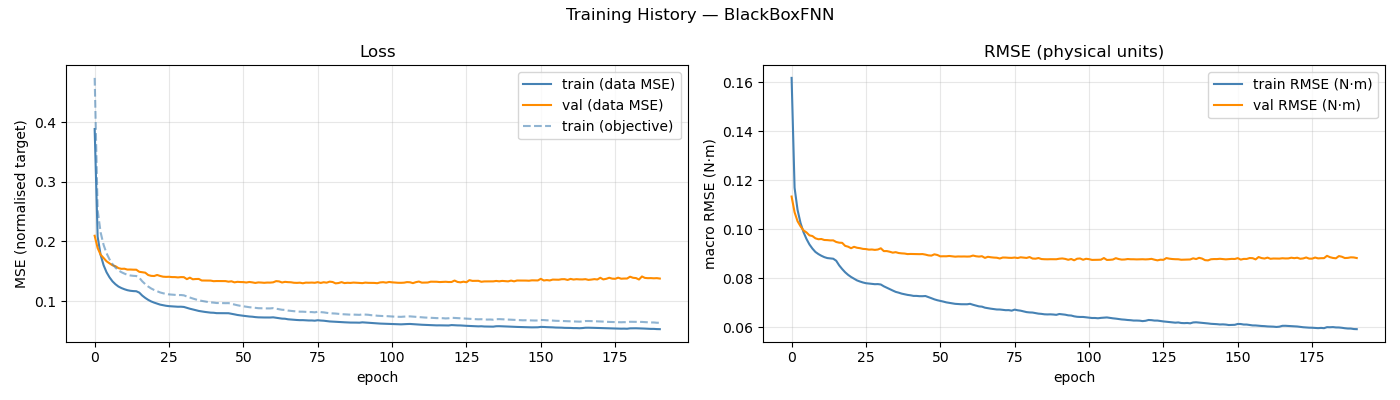

Source data for this figure (header and first rows):
epoch, train_loss, val_loss, train_rmse, val_rmse, train_loss_obj
1, 0.3885, 0.2095, 0.1617, 0.1133, 0.4742
2, 0.2081, 0.189, 0.1169, 0.1069, 0.2524
3, 0.1774, 0.1778, 0.1079, 0.1032, 0.2153
4, 0.1602, 0.1722, 0.1025, 0.1012, 0.1943
5, 0.1483, 0.1667, 0.0988, 0.09951, 0.1802
6, 0.1398, 0.1632, 0.09602, 0.09869, 0.17
7, 0.1331, 0.16, 0.09377, 0.09748, 0.162
8, 0.1282, 0.1585, 0.09209, 0.09721, 0.1561
9, 0.1244, 0.1553, 0.09072, 0.09628, 0.1514
10, 0.1218, 0.1541, 0.08986, 0.0959, 0.1484
11, 0.1199, 0.1543, 0.08916, 0.096, 0.1461
12, 0.1183, 0.1528, 0.0886, 0.0956, 0.1441
13, 0.1173, 0.1529, 0.08822, 0.09555, 0.1429
14, 0.1168, 0.1527, 0.08808, 0.09542, 0.1424
15, 0.1165, 0.1526, 0.08795, 0.09544, 0.142
16, 0.1142, 0.1491, 0.08712, 0.09478, 0.1392
17, 0.1092, 0.1484, 0.08523, 0.0945, 0.1331
18, 0.1054, 0.1476, 0.08375, 0.09443, 0.1285
19, 0.102, 0.1437, 0.08243, 0.0932, 0.1244
20, 0.0994, 0.1423, 0.08137, 0.09286, 0.1211
21, 0.09743, 0.142, 0.0805, 0.09223, 0.1186
22, 0.09579, 0.1438, 0.07982, 0.09281, 0.1166
23, 0.09408, 0.1421, 0.0791, 0.09242, 0.1145
24, 0.09306, 0.1409, 0.07864, 0.09225, 0.1131
25, 0.09213, 0.1406, 0.07826, 0.09196, 0.1121
26, 0.0915, 0.1408, 0.07796, 0.09188, 0.1112
27, 0.0912, 0.1402, 0.07783, 0.09166, 0.1108
28, 0.09079, 0.1402, 0.07766, 0.09172, 0.1104
29, 0.09051, 0.1397, 0.07756, 0.09156, 0.11
30, 0.09057, 0.1402, 0.0776, 0.0917, 0.1102
31, 0.09016, 0.1401, 0.07743, 0.09221, 0.1096
32, 0.08861, 0.1368, 0.0767, 0.09106, 0.1077
33, 0.08721, 0.1393, 0.07611, 0.09107, 0.1059
34, 0.08589, 0.1366, 0.07552, 0.0908, 0.1043
35, 0.08475, 0.137, 0.07497, 0.09043, 0.1028
36, 0.08348, 0.1371, 0.07443, 0.09062, 0.1013
37, 0.08264, 0.1345, 0.0741, 0.09028, 0.1003
38, 0.08187, 0.1345, 0.07371, 0.09014, 0.09928
39, 0.08123, 0.1344, 0.07346, 0.09006, 0.09856
40, 0.08061, 0.1343, 0.07319, 0.08984, 0.09781
41, 0.08041, 0.1334, 0.07303, 0.0899, 0.09741
42, 0.07978, 0.1336, 0.07278, 0.08987, 0.09677
43, 0.07973, 0.1336, 0.07278, 0.08982, 0.09675
44, 0.07958, 0.1336, 0.07267, 0.08981, 0.09653
45, 0.07956, 0.1335, 0.07266, 0.08986, 0.09649
46, 0.07964, 0.1325, 0.07273, 0.08963, 0.09659
47, 0.07874, 0.1332, 0.07231, 0.08932, 0.09548
48, 0.07775, 0.1314, 0.07185, 0.08922, 0.09422
49, 0.07672, 0.1323, 0.07138, 0.08975, 0.093
50, 0.07597, 0.1319, 0.07101, 0.08948, 0.09205
51, 0.07537, 0.1318, 0.07076, 0.08892, 0.0913
52, 0.07478, 0.1311, 0.07046, 0.08895, 0.09065
53, 0.07414, 0.132, 0.07015, 0.08894, 0.08974
54, 0.07379, 0.1314, 0.06995, 0.08907, 0.08928
55, 0.07315, 0.1304, 0.06972, 0.08894, 0.08862
56, 0.07275, 0.1313, 0.06955, 0.08879, 0.08809
57, 0.07256, 0.1311, 0.06945, 0.08888, 0.08791
58, 0.0725, 0.1306, 0.06939, 0.08885, 0.08779
59, 0.07249, 0.1311, 0.06938, 0.08887, 0.0877
60, 0.07246, 0.131, 0.06937, 0.08883, 0.08769
... 131 more rows
